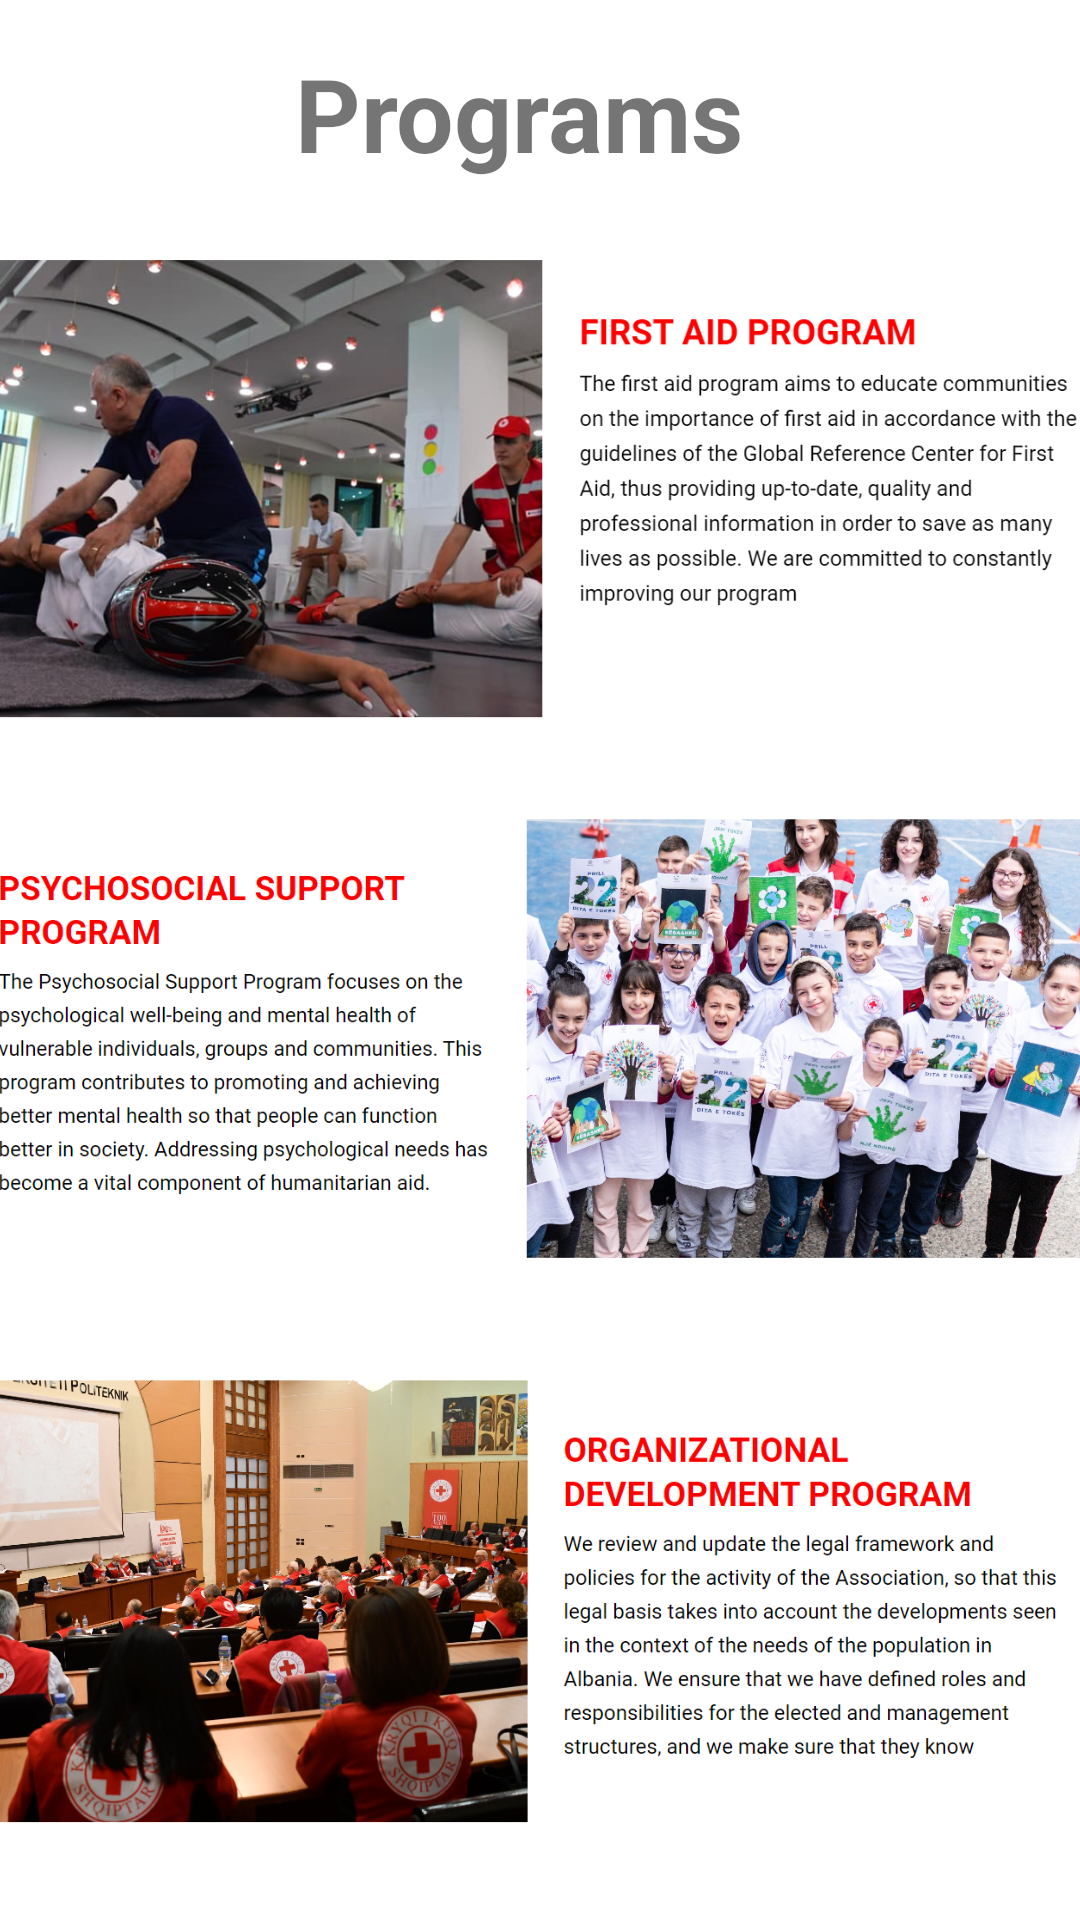

Layout XML and referenced resources for this Android screen:
<!-- AndroidManifest.xml: application theme Theme.AlbanianRedCross -->
<!-- res/layout/fragment_programs_screen.xml -->
<?xml version="1.0" encoding="utf-8"?>
<FrameLayout xmlns:android="http://schemas.android.com/apk/res/android"
    xmlns:app="http://schemas.android.com/apk/res-auto"
    xmlns:tools="http://schemas.android.com/tools"
    android:layout_width="match_parent"
    android:layout_height="match_parent"
    tools:context=".ProgramsScreen">

    <androidx.constraintlayout.widget.ConstraintLayout
        android:layout_width="match_parent"
        android:layout_height="match_parent">

        <TextView
            android:id="@+id/textView15"
            android:layout_width="375dp"
            android:layout_height="57dp"
            android:text="@string/programsfirst"
            android:textAlignment="center"
            android:textSize="34sp"
            android:textStyle="bold"
            app:layout_constraintBottom_toBottomOf="parent"
            app:layout_constraintEnd_toEndOf="parent"
            app:layout_constraintHorizontal_bias="1.0"
            app:layout_constraintStart_toStartOf="parent"
            app:layout_constraintTop_toTopOf="parent"
            app:layout_constraintVertical_bias="0.026" />

        <ScrollView
            android:layout_width="413dp"
            android:layout_height="1363dp"
            android:layout_marginTop="35dp"
            app:layout_constraintBottom_toBottomOf="parent"
            app:layout_constraintEnd_toEndOf="parent"
            app:layout_constraintHorizontal_bias="0.333"
            app:layout_constraintStart_toStartOf="parent"
            app:layout_constraintTop_toBottomOf="@+id/textView15"
            app:layout_constraintVertical_bias="0.048">

            <LinearLayout
                android:layout_width="match_parent"
                android:layout_height="wrap_content"
                android:contentDescription="@string/program"
                android:orientation="vertical">

                <ImageView
                    android:id="@+id/imageView12"
                    android:layout_width="380dp"
                    android:layout_height="192dp"
                    android:contentDescription="@string/desciption"
                    android:src="@drawable/programsfirstnew" />

                <ImageView
                    android:id="@+id/imageView13"
                    android:layout_width="384dp"
                    android:layout_height="176dp"
                    android:contentDescription="@string/desciption"
                    android:src="@drawable/secondnewnew" />

                <ImageView
                    android:id="@+id/imageView15"
                    android:layout_width="384dp"
                    android:layout_height="198dp"
                    android:contentDescription="@string/desciption"
                    android:src="@drawable/programsthirdnew" />

            </LinearLayout>


        </ScrollView>


    </androidx.constraintlayout.widget.ConstraintLayout>

</FrameLayout>
<!-- resources referenced by this layout -->
<resources>
  <!-- drawable programsfirstnew: png bitmap (drawable, 562376 bytes) -->
  <!-- drawable programsthirdnew: png bitmap (drawable, 709126 bytes) -->
  <!-- drawable secondnewnew: png bitmap (drawable, 886877 bytes) -->
  <string name="desciption">desciption</string>
  <string name="program">program</string>
  <string name="programsfirst">Programs</string>
  <style name="Theme.AlbanianRedCross" parent="Theme.MaterialComponents.Light.NoActionBar">
          
          <item name="colorPrimary">@color/white</item>
          <item name="colorPrimaryVariant">@color/purple_700</item>
          <item name="colorOnPrimary">@color/white</item>
          
          <item name="colorSecondary">@color/teal_200</item>
          <item name="colorSecondaryVariant">@color/teal_700</item>
          <item name="colorOnSecondary">@color/black</item>
          
          <item name="android:statusBarColor">@color/purple_200</item>
          
      </style>
  <color name="white">#E90024</color>
  <color name="purple_700">#F44336</color>
  <color name="teal_200">#FF03DAC5</color>
  <color name="teal_700">#FF018786</color>
  <color name="black">#E90024</color>
  <color name="purple_200">#E90024</color>
</resources>
